Run: headless pygame with SDL's dummy video driver; simulated clock (each Clock.tick advances the game by its frame time, no real sleeping); random seed 0; keys injected as events and as key.get_pressed() state; no mouse input.
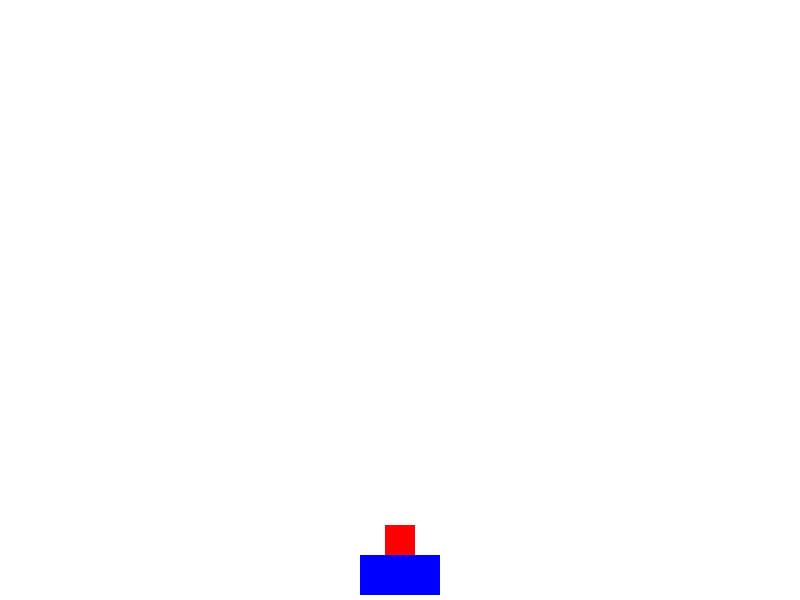
Frame 1 of 4 · flips 1–60 · no input
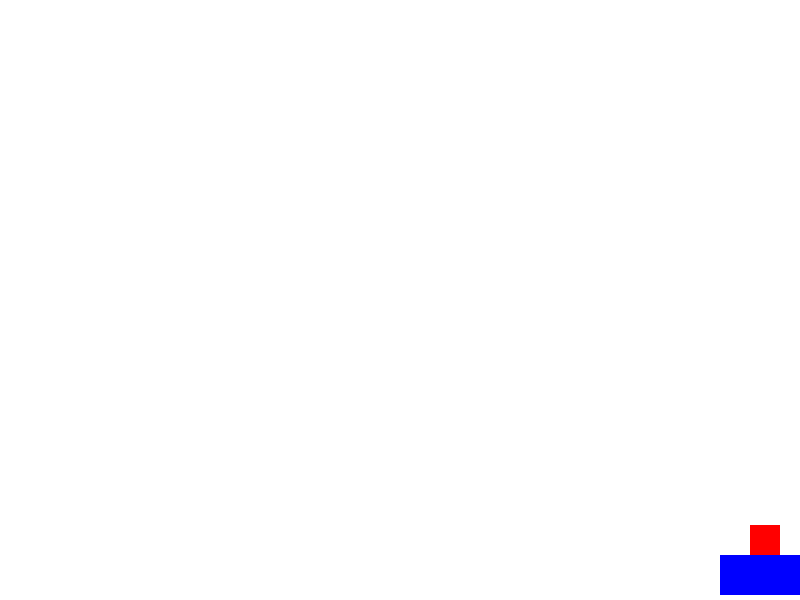
Frame 2 of 4 · flips 61–180 · tapped SPACE, RETURN · held RIGHT (→), D
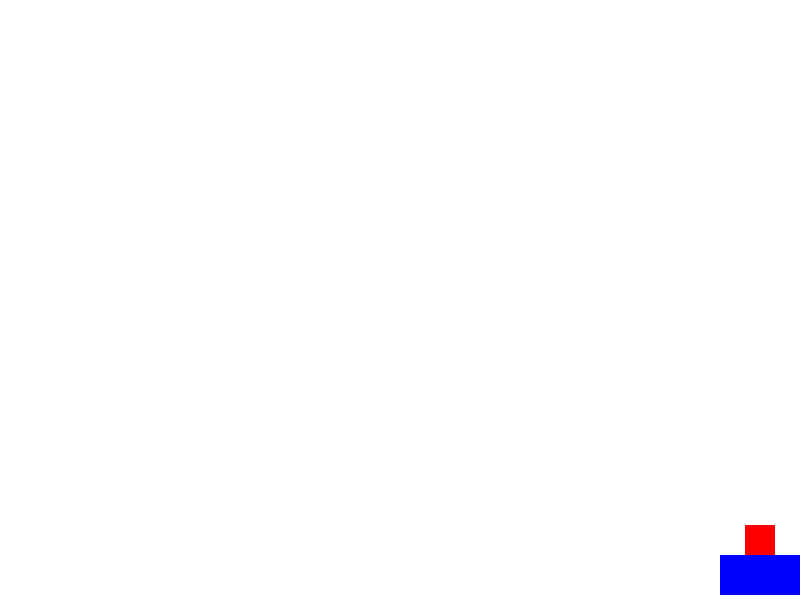
Frame 3 of 4 · flips 181–300 · held DOWN (↓), S
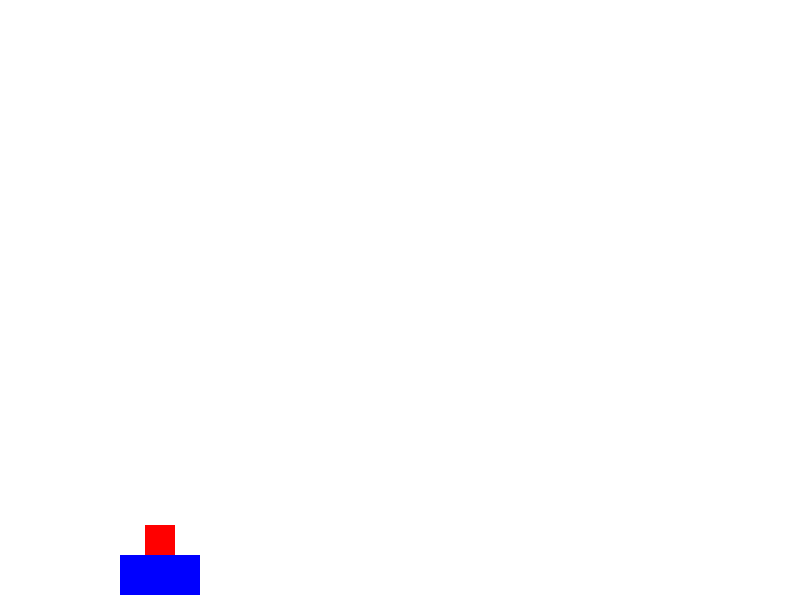
Frame 4 of 4 · flips 301–420 · held LEFT (←), A, UP (↑), W

The pygame program that drew these frames:

import pygame

# 스페이스 키를 누르면 총알이 발사된다.
'''
1. 스페이스 키를 누르면
2. 총알 사각형을 생성
3. 2번에서 생성된 사각형을 플레이어 사각형 Top 중앙에 위치
4. 매 Frame(image) 마다 총알의 y 좌표를 감소 (아래에서 위로 이동)
5. 총알이 화면(Screen) 상단(TOP)을 넘어가면 총알을 삭제
'''

pygame.init()

screen_width = 800
screen_height = 600

screen = pygame.display.set_mode((screen_width, screen_height))
clock = pygame.time.Clock()
running = True

# 환경 변수
p_rect_width = 80
p_rect_height = 40
f_rect_width = 30
f_rect_height = 30

# 플레이어 사각형 정의
p_rect_x = screen_width // 2 - p_rect_width // 2
p_rect_y = screen_height - p_rect_height - 5
player_rect = pygame.Rect(p_rect_x, p_rect_y, p_rect_width, p_rect_height)


# 객체 이동 속도
speed = 300 # 300 pixel / second

while running:
    for event in pygame.event.get():
        if event.type == pygame.QUIT:
            running = False

    dt = clock.tick(60) / 1000 # dt 프로그램 실행 멈춤    

   
    keys = pygame.key.get_pressed()
    
    # 왼쪽 방향키가 눌러졌을 때
    if keys[pygame.K_LEFT]:
        player_rect.x -= speed * dt      

    # 오른쪽 방향키가 눌러졌을 때
    if keys[pygame.K_RIGHT]:
        player_rect.x += speed * dt 
        
        
    # 스페이키가 눌러졌을 때
    #if keys[pygame.K_SPACE]:
    # 총알 사각형을 생성하고
    fire_rect = pygame.Rect(0, 0, f_rect_width, f_rect_height)
    fire_rect.bottom = player_rect.top
    fire_rect.x = player_rect.centerx - f_rect_width // 2
    
    # 생성된 사각형을 플레이어 사각형 Top 중앙에 위치
        
    
    # 화면 경계 처리    
    player_rect.x = max(0, min(player_rect.x, screen.get_width() - player_rect.width))


 
    # 화면을 흰색으로 칠한다.
    screen.fill((255, 255, 255))
   
    # 플레이어 사각형 그리기         
    pygame.draw.rect(screen, (0, 0, 255), player_rect) 
   
    # 총알 그리기
    pygame.draw.rect(screen, (255, 0, 0), fire_rect) 
    
    # 지금까지 메모리에 작성된 그림을 화면(Screen)에 출력
    pygame.display.flip()
    
    
pygame.quit()
